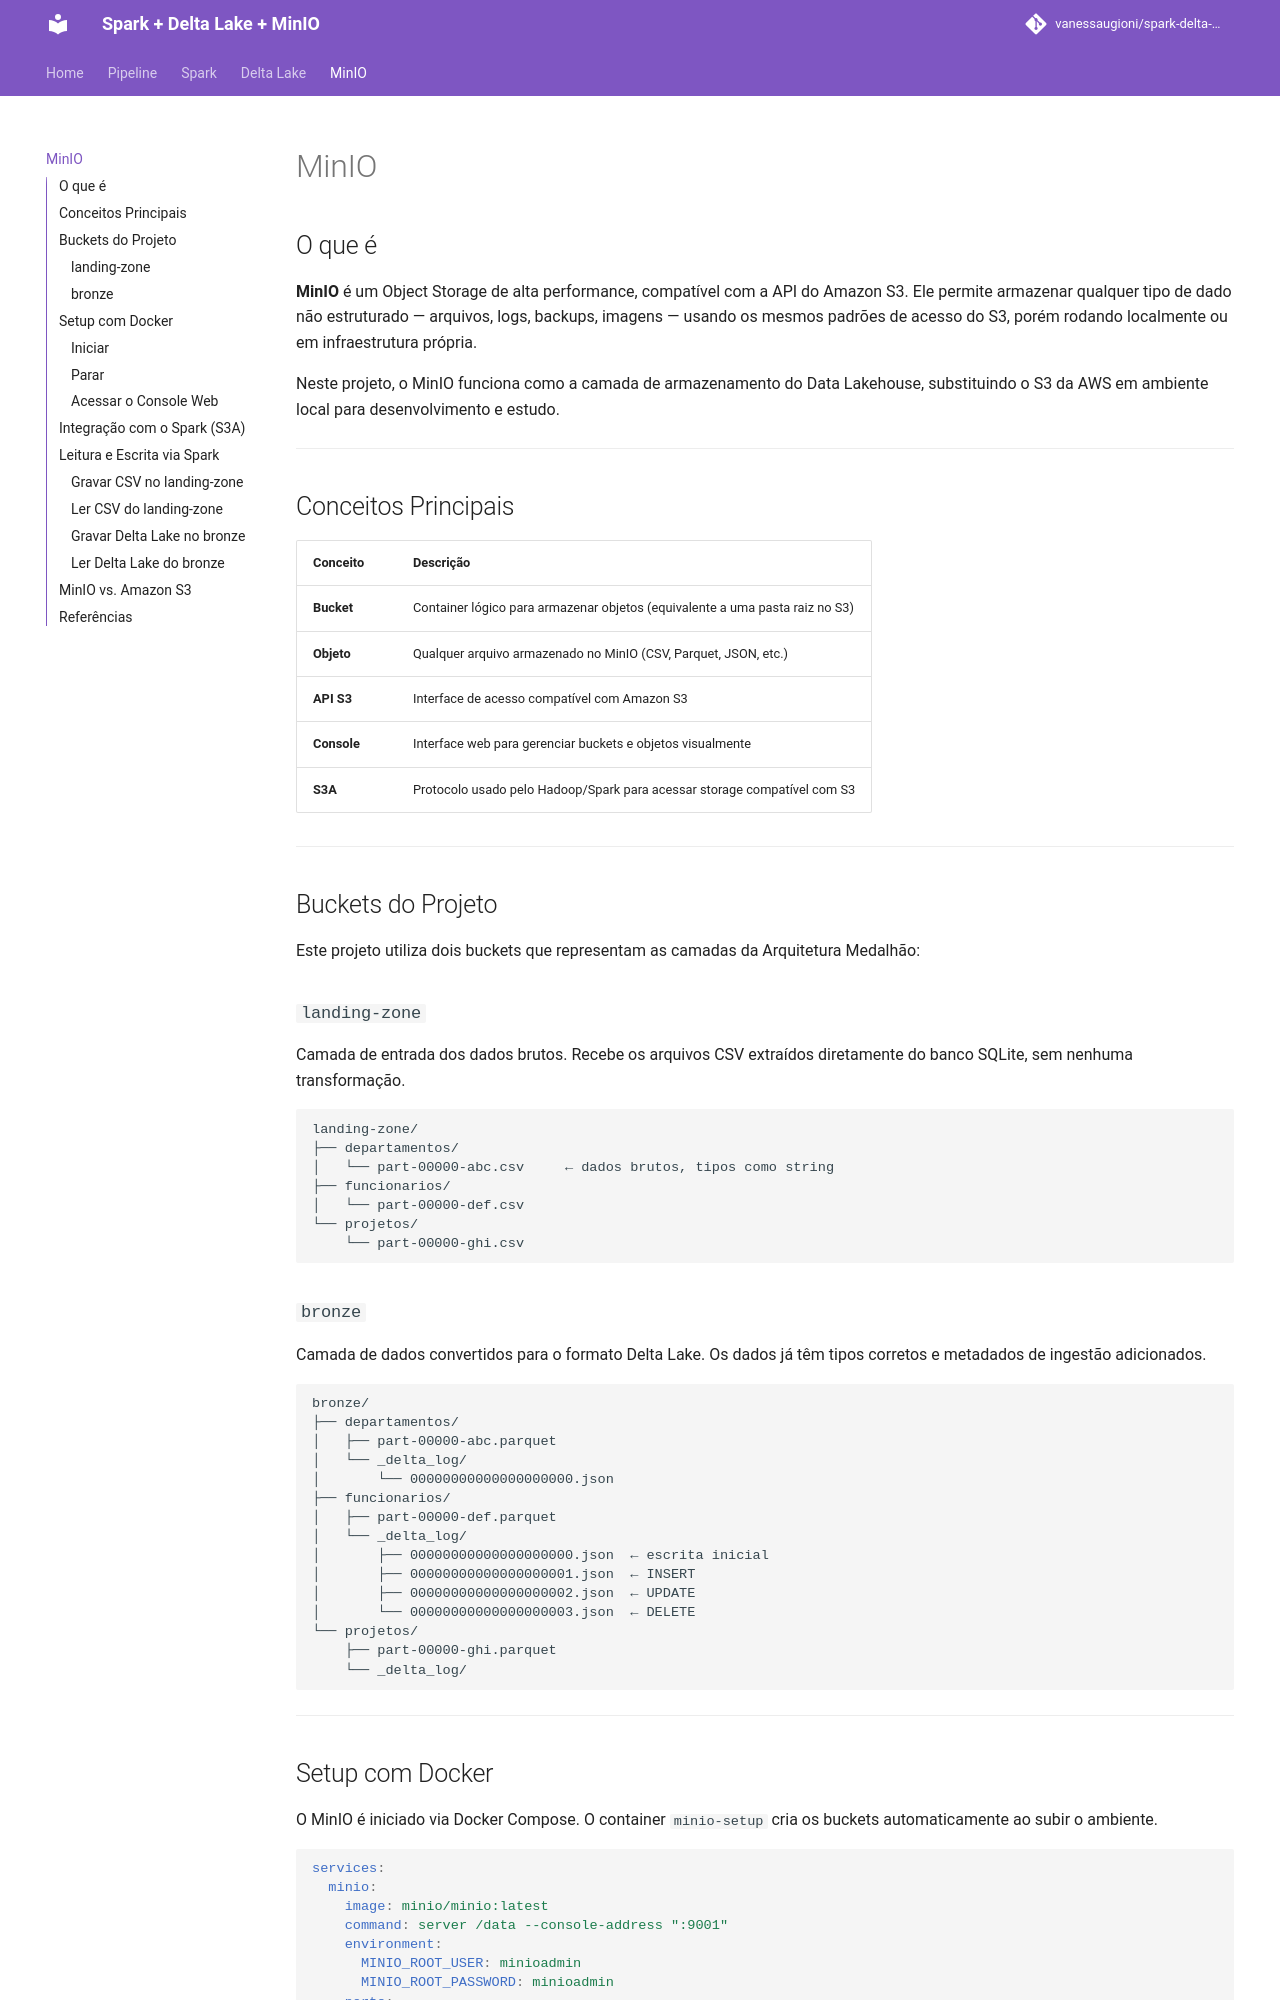

repository: vanessaugioni/spark-delta-minio-study · page: minio/index.html · generator: mkdocs

# MinIO

## O que é

**MinIO** é um Object Storage de alta performance, compatível com a API do Amazon S3. Ele permite armazenar qualquer tipo de dado não estruturado — arquivos, logs, backups, imagens — usando os mesmos padrões de acesso do S3, porém rodando localmente ou em infraestrutura própria.

Neste projeto, o MinIO funciona como a camada de armazenamento do Data Lakehouse, substituindo o S3 da AWS em ambiente local para desenvolvimento e estudo.

---

## Conceitos Principais

| Conceito | Descrição |
|---|---|
| **Bucket** | Container lógico para armazenar objetos (equivalente a uma pasta raiz no S3) |
| **Objeto** | Qualquer arquivo armazenado no MinIO (CSV, Parquet, JSON, etc.) |
| **API S3** | Interface de acesso compatível com Amazon S3 |
| **Console** | Interface web para gerenciar buckets e objetos visualmente |
| **S3A** | Protocolo usado pelo Hadoop/Spark para acessar storage compatível com S3 |

---

## Buckets do Projeto

Este projeto utiliza dois buckets que representam as camadas da Arquitetura Medalhão:

### `landing-zone`

Camada de entrada dos dados brutos. Recebe os arquivos CSV extraídos diretamente do banco SQLite, sem nenhuma transformação.

```
landing-zone/
├── departamentos/
│   └── part-00000-abc.csv     ← dados brutos, tipos como string
├── funcionarios/
│   └── part-00000-def.csv
└── projetos/
    └── part-00000-ghi.csv
```

### `bronze`

Camada de dados convertidos para o formato Delta Lake. Os dados já têm tipos corretos e metadados de ingestão adicionados.

```
bronze/
├── departamentos/
│   ├── part-00000-abc.parquet
│   └── _delta_log/
│       └── 00000000000000000000.json
├── funcionarios/
│   ├── part-00000-def.parquet
│   └── _delta_log/
│       ├── 00000000000000000000.json  ← escrita inicial
│       ├── 00000000000000000001.json  ← INSERT
│       ├── 00000000000000000002.json  ← UPDATE
│       └── 00000000000000000003.json  ← DELETE
└── projetos/
    ├── part-00000-ghi.parquet
    └── _delta_log/
```

---
